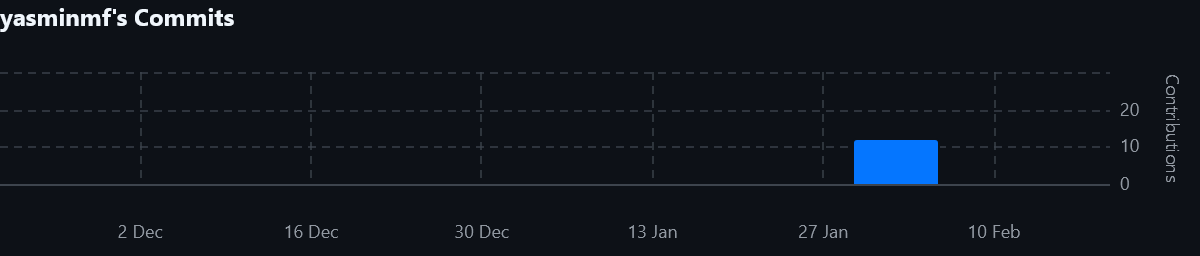

The file beside this chart, header and first rows:
Week of; Commits
2024-11-24; 0
2024-12-01; 0
2024-12-08; 0
2024-12-15; 0
2024-12-22; 0
2024-12-29; 0
2025-01-05; 0
2025-01-12; 0
2025-01-19; 0
2025-01-26; 0
2025-02-02; 12
2025-02-09; 0
2025-02-16; 0
